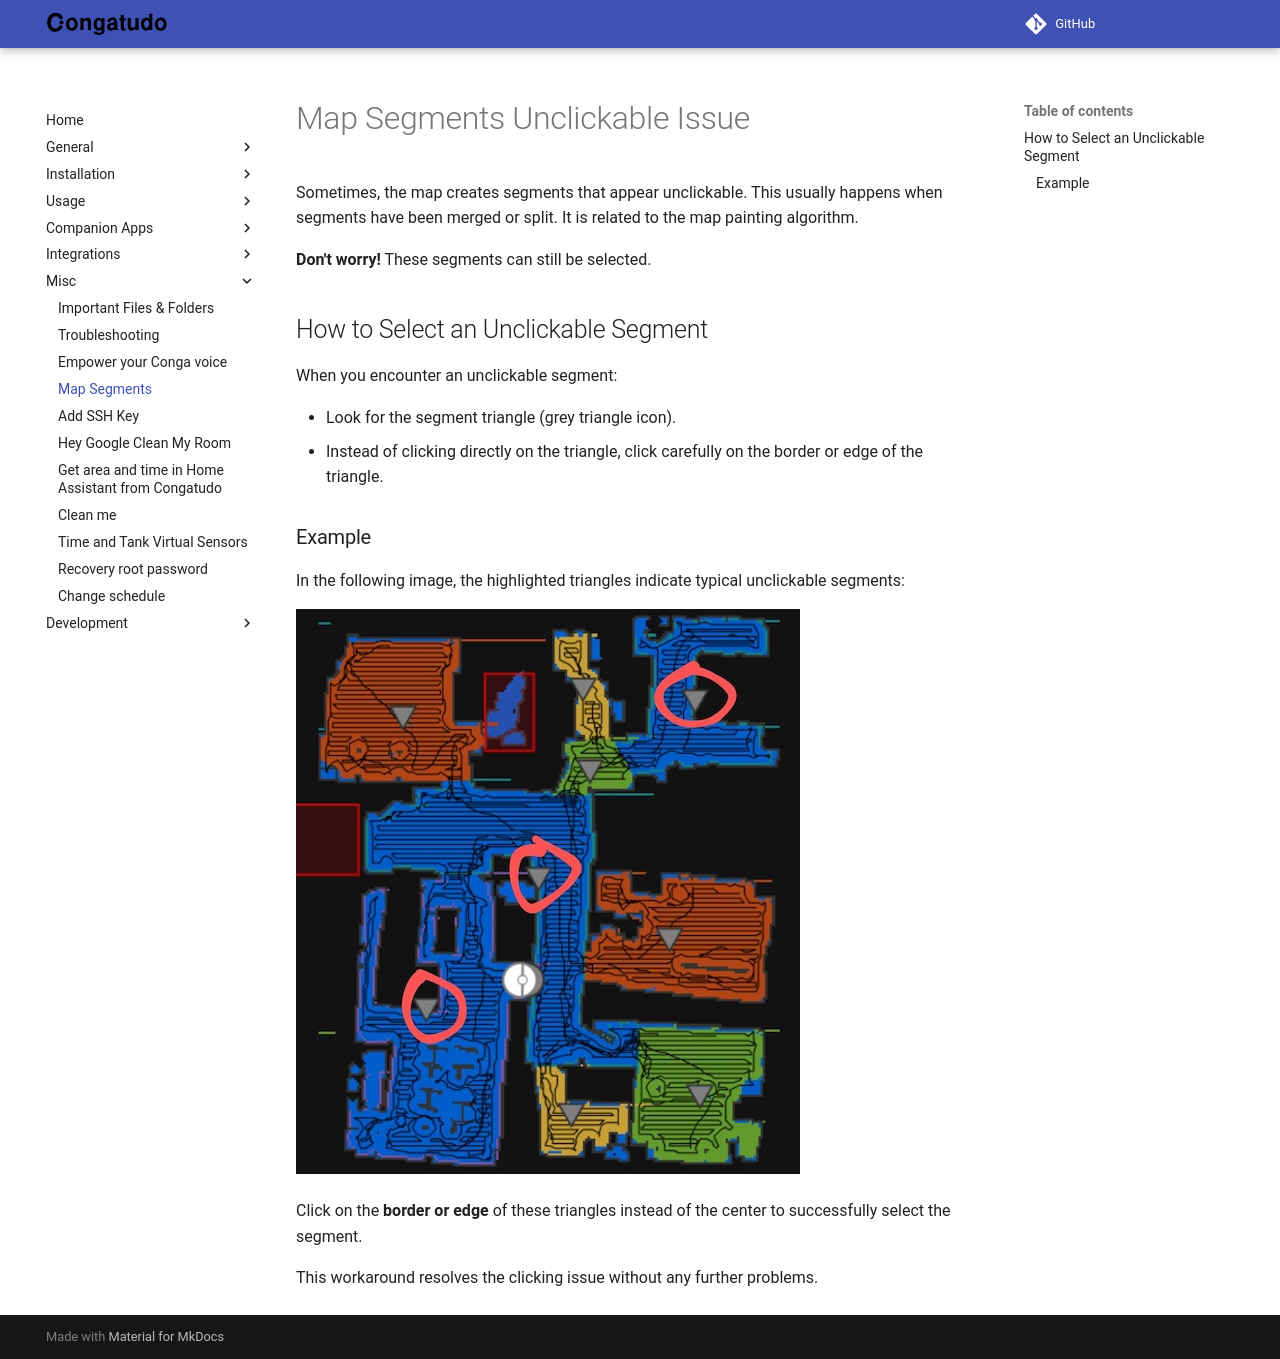

repository: congatudo/Congatudo · page: misc/map-segments/index.html · generator: mkdocs

---
title: Map Segments
category: Misc
order: 35
---

# Map Segments Unclickable Issue

Sometimes, the map creates segments that appear unclickable. This usually happens when segments have been merged or split. It is related to the map painting algorithm.

**Don't worry!** These segments can still be selected.

## How to Select an Unclickable Segment

When you encounter an unclickable segment:

- Look for the segment triangle (grey triangle icon).
- Instead of clicking directly on the triangle, click carefully on the border or edge of the triangle.

### Example

In the following image, the highlighted triangles indicate typical unclickable segments:

![Unclickable Segments](./img/unclickable_zones_example.jpg)

Click on the **border or edge** of these triangles instead of the center to successfully select the segment.

This workaround resolves the clicking issue without any further problems.
